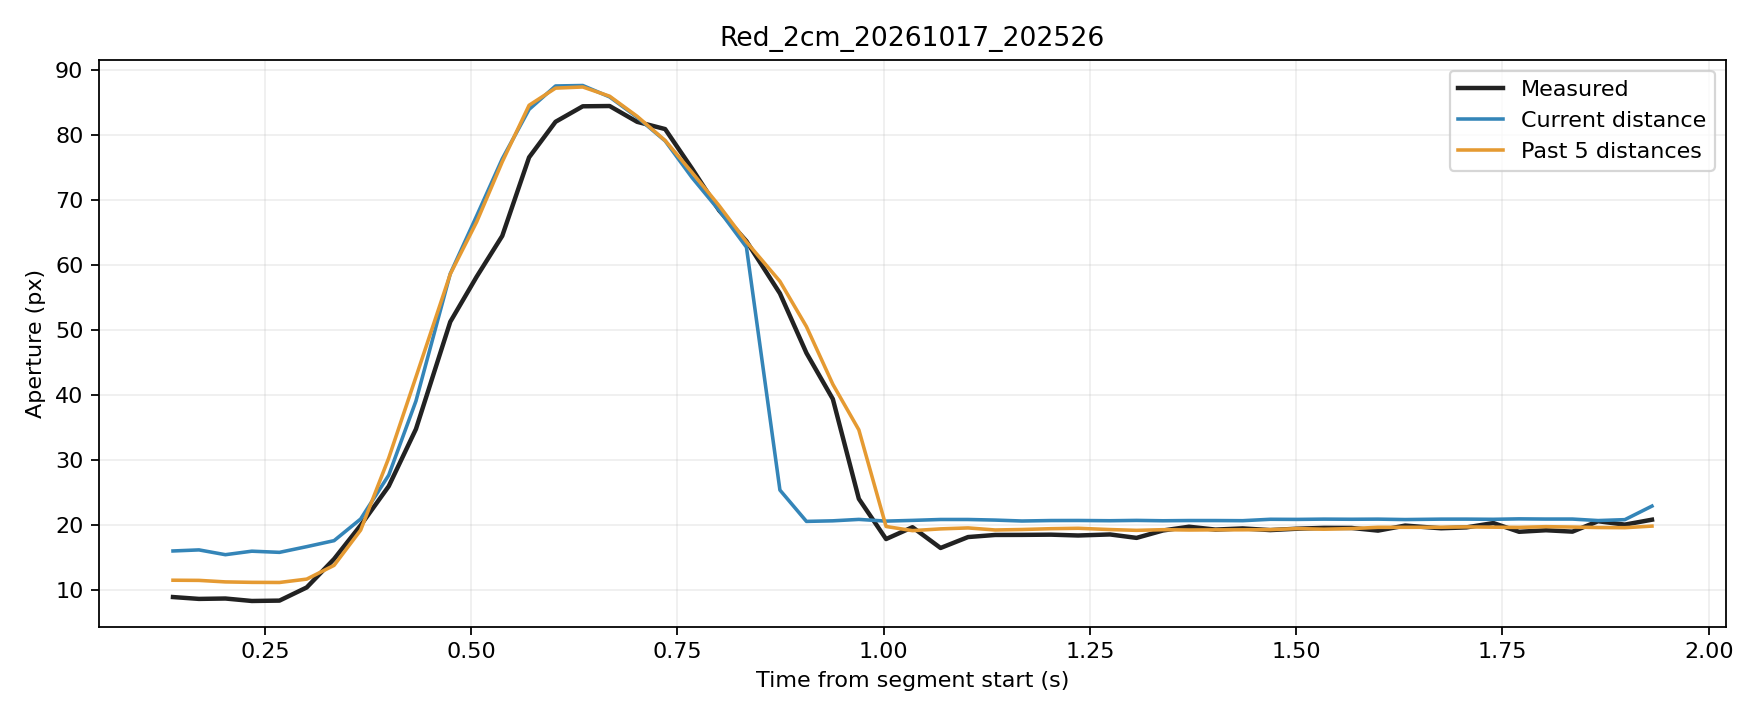

The data file committed next to this chart (first rows):
trial, source_frame, window_start_frame, window_duration_s, time_s, phase, distance_px, actual_aperture_px, predicted_current_px, predicted_window5_px
Red_2cm_20261017_202526, 6349, 6345, 0.1385, 0.1385, rest, 253.8, 8.952, 16.04, 11.54
Red_2cm_20261017_202526, 6350, 6346, 0.1381, 0.1701, rest, 253.7, 8.667, 16.21, 11.52
Red_2cm_20261017_202526, 6351, 6347, 0.1276, 0.2021, rest, 254.4, 8.727, 15.47, 11.28
Red_2cm_20261017_202526, 6352, 6348, 0.1276, 0.2341, rest, 253.9, 8.347, 16.01, 11.21
Red_2cm_20261017_202526, 6353, 6349, 0.1291, 0.2676, rest, 254, 8.404, 15.83, 11.2
Red_2cm_20261017_202526, 6354, 6350, 0.1306, 0.3006, rest, 253.1, 10.43, 16.71, 11.71
Red_2cm_20261017_202526, 6355, 6351, 0.1318, 0.3338, movement, 252.2, 14.81, 17.63, 13.83
Red_2cm_20261017_202526, 6356, 6352, 0.1319, 0.366, movement, 249.2, 19.99, 20.97, 19.26
Red_2cm_20261017_202526, 6357, 6353, 0.1324, 0.4001, movement, 244.6, 26.01, 27.71, 30.36
Red_2cm_20261017_202526, 6358, 6354, 0.1324, 0.433, movement, 237, 34.8, 39.11, 42.82
Red_2cm_20261017_202526, 6359, 6355, 0.1408, 0.4746, movement, 221.3, 51.31, 58.72, 58.66
Red_2cm_20261017_202526, 6360, 6356, 0.1406, 0.5066, movement, 206.6, 58.25, 67.61, 66.68
Red_2cm_20261017_202526, 6361, 6357, 0.1376, 0.5376, movement, 188.1, 64.53, 76.39, 75.93
Red_2cm_20261017_202526, 6362, 6358, 0.1371, 0.5702, movement, 168.2, 76.62, 84, 84.63
Red_2cm_20261017_202526, 6363, 6359, 0.1276, 0.6023, movement, 147, 82.1, 87.61, 87.28
Red_2cm_20261017_202526, 6364, 6360, 0.1287, 0.6353, movement, 124, 84.48, 87.68, 87.45
Red_2cm_20261017_202526, 6365, 6361, 0.1301, 0.6678, movement, 102.1, 84.52, 85.92, 86.03
Red_2cm_20261017_202526, 6366, 6362, 0.131, 0.7011, movement, 81.64, 82.09, 82.8, 82.94
Red_2cm_20261017_202526, 6367, 6363, 0.1328, 0.7351, movement, 61.05, 80.97, 79.16, 79.21
Red_2cm_20261017_202526, 6368, 6364, 0.1324, 0.7676, movement, 43.48, 74.9, 73.52, 74.31
Red_2cm_20261017_202526, 6369, 6365, 0.1328, 0.8006, movement, 28.47, 68.45, 68.45, 69.17
Red_2cm_20261017_202526, 6370, 6366, 0.1325, 0.8336, movement, 16.09, 63.72, 62.8, 63.61
Red_2cm_20261017_202526, 6371, 6367, 0.1391, 0.8742, movement, 7.371, 55.68, 25.42, 57.54
Red_2cm_20261017_202526, 6372, 6368, 0.1387, 0.9063, movement, 2.909, 46.51, 20.6, 50.57
Red_2cm_20261017_202526, 6373, 6369, 0.1378, 0.9384, movement, 3.568, 39.42, 20.68, 41.69
Red_2cm_20261017_202526, 6374, 6370, 0.1363, 0.9699, movement, 5.225, 24.07, 20.9, 34.68
Red_2cm_20261017_202526, 6375, 6371, 0.1287, 1.003, hold, 3.234, 17.88, 20.64, 19.81
Red_2cm_20261017_202526, 6376, 6372, 0.1285, 1.035, hold, 4.078, 19.7, 20.75, 19.17
Red_2cm_20261017_202526, 6377, 6373, 0.1306, 1.069, hold, 5.125, 16.5, 20.89, 19.44
Red_2cm_20261017_202526, 6378, 6374, 0.1324, 1.102, hold, 5.122, 18.19, 20.89, 19.59
Red_2cm_20261017_202526, 6379, 6375, 0.1322, 1.135, hold, 4.433, 18.51, 20.8, 19.27
Red_2cm_20261017_202526, 6380, 6376, 0.1327, 1.168, hold, 3.356, 18.52, 20.65, 19.35
Red_2cm_20261017_202526, 6381, 6377, 0.1337, 1.203, hold, 3.901, 18.55, 20.73, 19.47
Red_2cm_20261017_202526, 6382, 6378, 0.1334, 1.236, hold, 3.966, 18.43, 20.74, 19.54
Red_2cm_20261017_202526, 6383, 6379, 0.1393, 1.274, hold, 3.68, 18.59, 20.7, 19.34
Red_2cm_20261017_202526, 6384, 6380, 0.1389, 1.306, hold, 4.066, 18.06, 20.75, 19.22
Red_2cm_20261017_202526, 6385, 6381, 0.1358, 1.339, hold, 3.646, 19.2, 20.69, 19.32
Red_2cm_20261017_202526, 6386, 6382, 0.1344, 1.37, hold, 3.903, 19.78, 20.73, 19.27
Red_2cm_20261017_202526, 6387, 6383, 0.1278, 1.402, hold, 3.882, 19.33, 20.72, 19.3
Red_2cm_20261017_202526, 6388, 6384, 0.1286, 1.435, hold, 3.726, 19.52, 20.7, 19.3
Red_2cm_20261017_202526, 6389, 6385, 0.1301, 1.469, hold, 5.361, 19.26, 20.92, 19.33
Red_2cm_20261017_202526, 6390, 6386, 0.1315, 1.502, hold, 5.226, 19.47, 20.9, 19.49
Red_2cm_20261017_202526, 6391, 6387, 0.1315, 1.534, hold, 5.55, 19.6, 20.95, 19.39
Red_2cm_20261017_202526, 6392, 6388, 0.132, 1.567, hold, 5.38, 19.59, 20.92, 19.49
Red_2cm_20261017_202526, 6393, 6389, 0.1306, 1.599, hold, 5.537, 19.18, 20.94, 19.69
Red_2cm_20261017_202526, 6394, 6390, 0.1305, 1.632, hold, 5.045, 19.95, 20.88, 19.68
Red_2cm_20261017_202526, 6395, 6391, 0.142, 1.676, hold, 5.537, 19.53, 20.94, 19.7
Red_2cm_20261017_202526, 6396, 6392, 0.1392, 1.706, hold, 5.553, 19.67, 20.95, 19.75
Red_2cm_20261017_202526, 6397, 6393, 0.1399, 1.739, hold, 5.337, 20.34, 20.92, 19.7
Red_2cm_20261017_202526, 6398, 6394, 0.1381, 1.77, hold, 5.853, 18.99, 20.99, 19.67
Red_2cm_20261017_202526, 6399, 6395, 0.127, 1.803, hold, 5.622, 19.23, 20.95, 19.78
Red_2cm_20261017_202526, 6400, 6396, 0.1285, 1.835, hold, 5.627, 19.02, 20.96, 19.73
Red_2cm_20261017_202526, 6401, 6397, 0.1269, 1.866, hold, 3.872, 20.62, 20.72, 19.65
Red_2cm_20261017_202526, 6402, 6398, 0.1281, 1.898, hold, 4.928, 20.1, 20.86, 19.63
Red_2cm_20261017_202526, 6403, 6399, 0.1286, 1.931, hold, 6.949, 20.86, 22.95, 19.87
